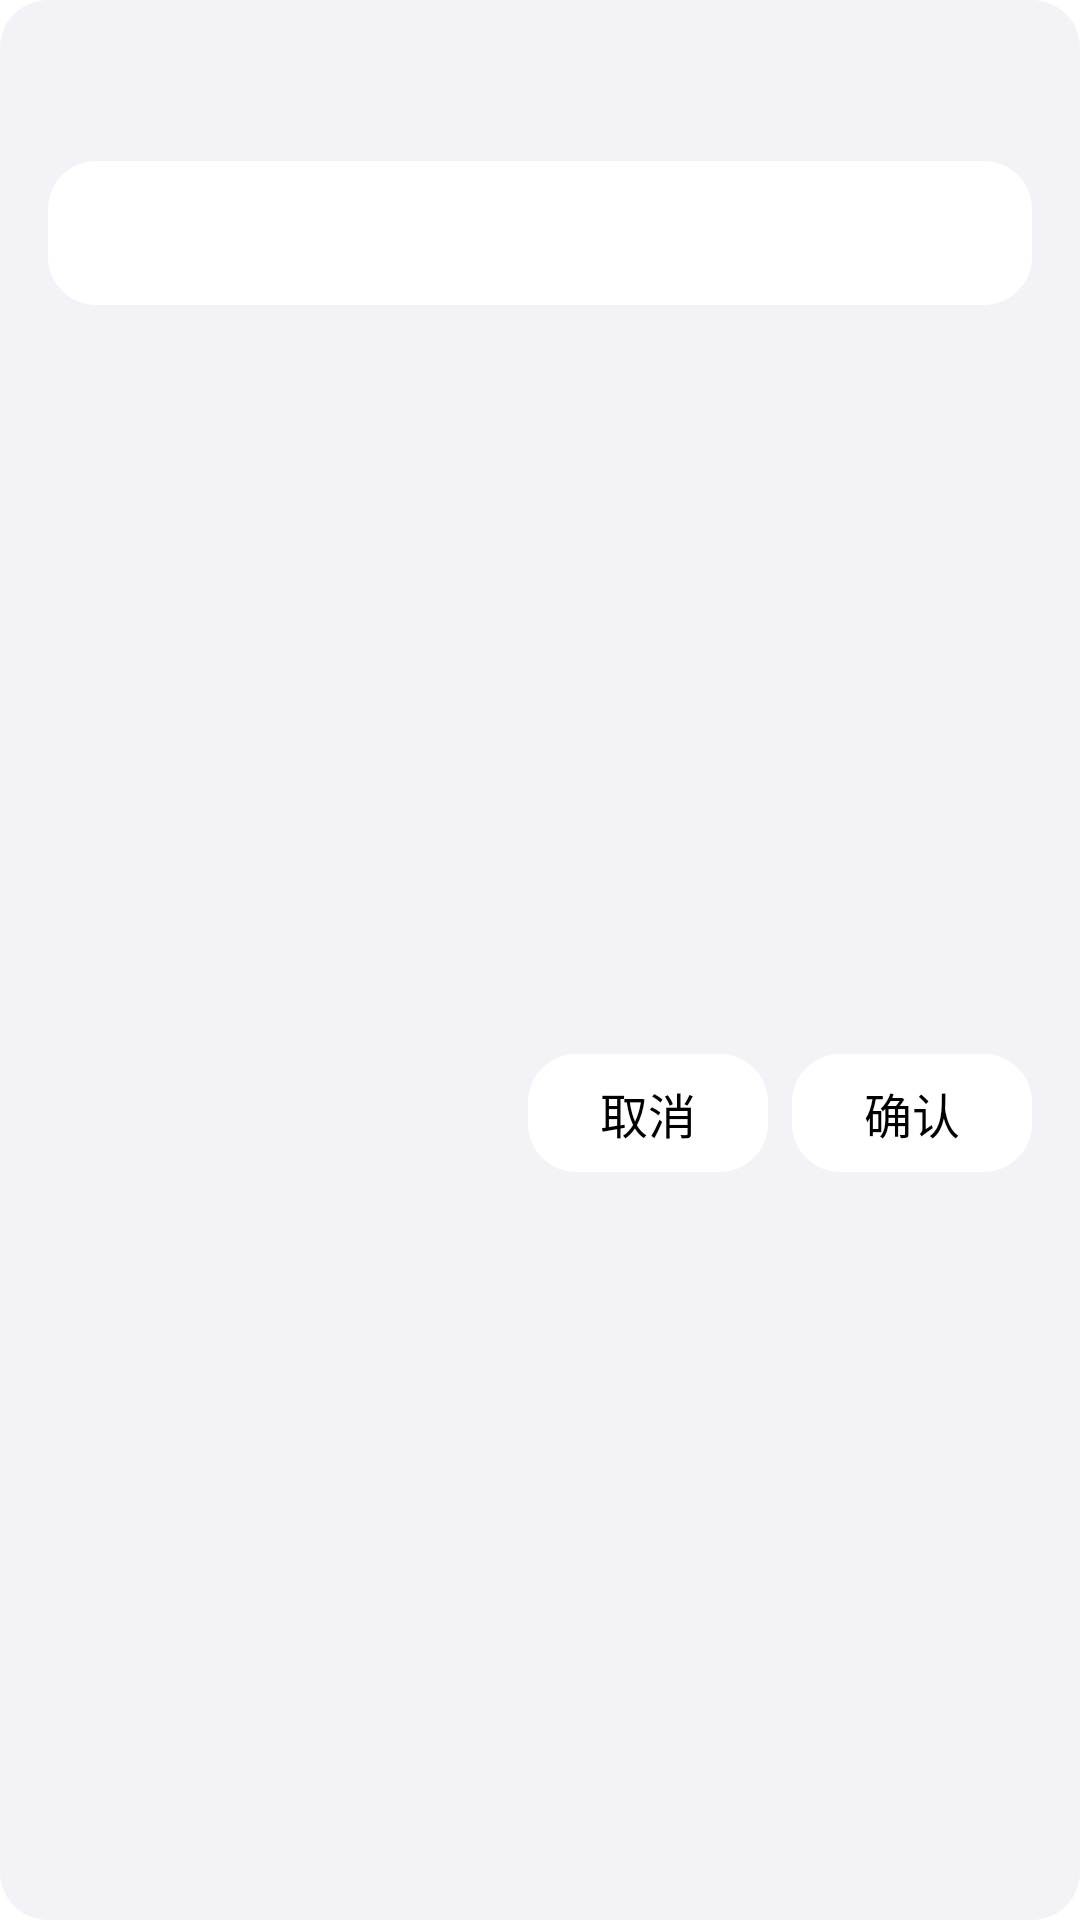

Layout XML and referenced resources for this Android screen:
<!-- AndroidManifest.xml: application theme Theme.Notes -->
<!-- res/layout/dialog_text_input.xml -->
<?xml version="1.0" encoding="utf-8"?>
<androidx.constraintlayout.widget.ConstraintLayout xmlns:android="http://schemas.android.com/apk/res/android"
    xmlns:app="http://schemas.android.com/apk/res-auto"
    xmlns:tools="http://schemas.android.com/tools"
    android:layout_width="match_parent"
    android:layout_height="wrap_content"
    android:background="@drawable/bg_dialog_activity">

    <TextView
        android:id="@+id/tv_dialog_text_input_title"
        android:layout_width="0dp"
        android:layout_height="wrap_content"
        android:layout_marginStart="16dp"
        android:layout_marginTop="16dp"
        android:layout_marginEnd="16dp"
        android:textSize="16sp"
        android:textColor="@color/text_primary"
        app:layout_constraintEnd_toEndOf="parent"
        app:layout_constraintStart_toStartOf="parent"
        app:layout_constraintTop_toTopOf="parent" />

    <EditText
        android:id="@+id/et_dialog_text_input_input"
        style="@style/input"
        android:layout_width="0dp"
        android:layout_height="48dp"
        android:layout_marginStart="16dp"
        android:layout_marginTop="16dp"
        android:layout_marginEnd="16dp"
        android:ems="10"
        android:inputType="text"
        app:layout_constraintEnd_toEndOf="parent"
        app:layout_constraintStart_toStartOf="parent"
        app:layout_constraintTop_toBottomOf="@+id/tv_dialog_text_input_title" />

    <Button
        android:id="@+id/btn_dialog_text_input_cancel"
        style="@style/button"
        android:layout_width="wrap_content"
        android:layout_height="wrap_content"
        android:layout_marginEnd="8dp"
        android:text="@string/dialog_cancel"
        app:layout_constraintBottom_toBottomOf="@+id/btn_dialog_text_input_confirm"
        app:layout_constraintEnd_toStartOf="@+id/btn_dialog_text_input_confirm"
        app:layout_constraintTop_toTopOf="@+id/btn_dialog_text_input_confirm" />

    <Button
        android:id="@+id/btn_dialog_text_input_confirm"
        style="@style/button"
        android:layout_width="wrap_content"
        android:layout_height="wrap_content"
        android:layout_marginTop="16dp"
        android:layout_marginEnd="16dp"
        android:layout_marginBottom="16dp"
        android:text="@string/dialog_confirm"
        app:layout_constraintBottom_toBottomOf="parent"
        app:layout_constraintEnd_toEndOf="parent"
        app:layout_constraintTop_toBottomOf="@+id/et_dialog_text_input_input" />
</androidx.constraintlayout.widget.ConstraintLayout>
<!-- resources referenced by this layout -->
<resources>
  <color name="text_primary">#000000</color>
  <!-- drawable bg_dialog_activity (drawable) -->
  <?xml version="1.0" encoding="utf-8"?>
  <shape xmlns:android="http://schemas.android.com/apk/res/android">
      <corners android:radius="16dp"/>
      <solid android:color="@color/background_default"/>
  </shape>
  <string name="dialog_cancel">取消</string>
  <string name="dialog_confirm">确认</string>
  <style name="button">
          <item name="android:insetTop">0dp</item>
          <item name="android:insetBottom">0dp</item>
          <item name="android:minWidth">0dp</item>
          <item name="android:minHeight">0dp</item>
          <item name="android:paddingLeft">24dp</item>
          <item name="android:paddingTop">8dp</item>
          <item name="android:paddingRight">24dp</item>
          <item name="android:paddingBottom">8dp</item>
          <item name="android:textSize">16sp</item>
          <item name="backgroundTint">@null</item>
          <item name="android:textColor">@color/text_primary</item>
          <item name="android:background">@drawable/bg_text_button</item>
      </style>
  <style name="input">
          <item name="android:background">@drawable/bg_card_normal</item>
          <item name="android:textColor">@color/text_primary</item>
          <item name="android:textColorHint">@color/text_secondary</item>
          <item name="android:paddingLeft">8dp</item>
          <item name="android:paddingRight">8dp</item>
          <item name="android:textSize">16dp</item>
      </style>
  <color name="background_default">#F2F2F7</color>
  <!-- drawable bg_text_button (drawable) -->
  <?xml version="1.0" encoding="utf-8"?>
  <ripple xmlns:android="http://schemas.android.com/apk/res/android"
      android:color="@color/background_ripple">
      <item>
          <shape>
              <corners android:radius="16dp"/>
              <solid android:color="@color/background_card"/>
          </shape>
      </item>
  </ripple>
  <!-- drawable bg_card_normal (drawable) -->
  <?xml version="1.0" encoding="utf-8"?>
  <shape xmlns:android="http://schemas.android.com/apk/res/android"
      android:color="@color/background_ripple">
      <corners android:radius="16dp"/>
      <solid android:color="@color/background_card"/>
  </shape>
  <color name="text_secondary">#7F7F85</color>
  <color name="background_ripple">#D1D1D6</color>
  <color name="background_card">#FFFFFF</color>
</resources>
